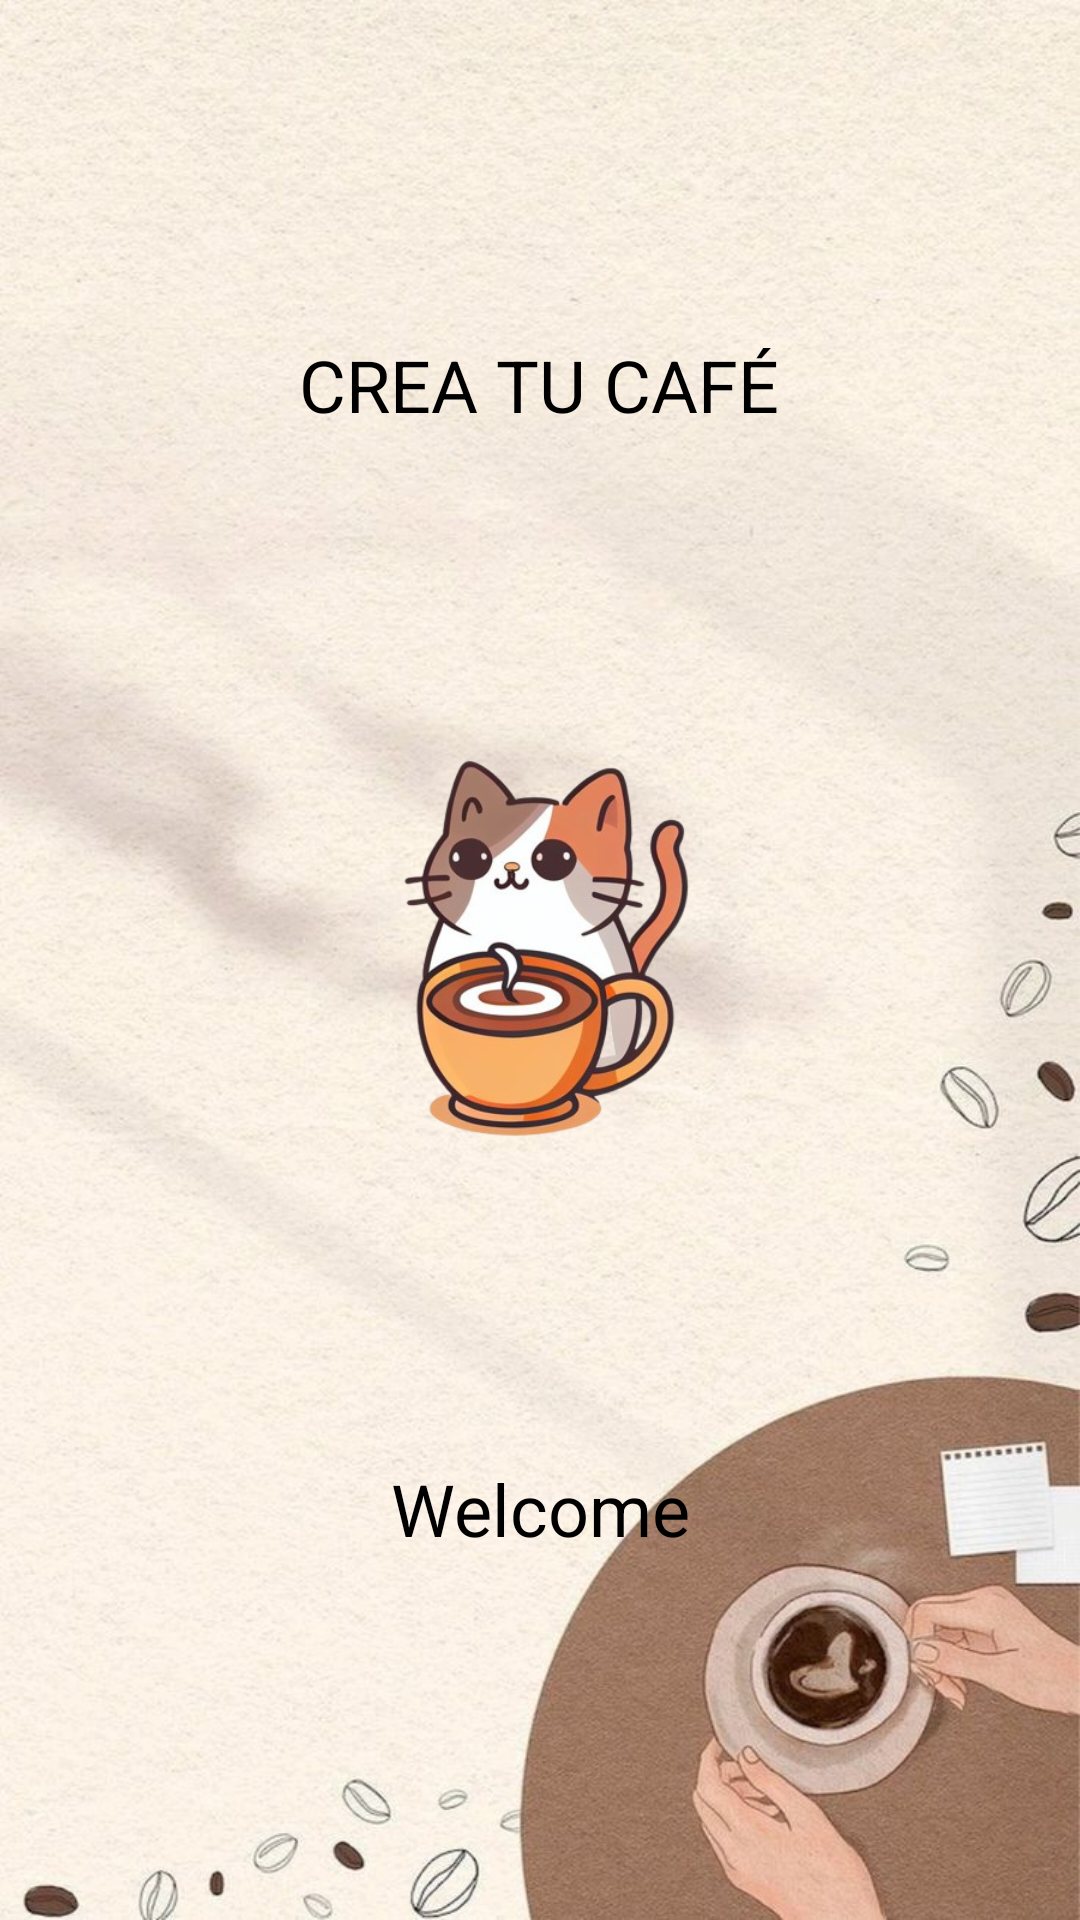

Reconstruct the res/layout file that produces this screen, plus the resources it refers to.
<!-- AndroidManifest.xml: activity theme Theme.AppCompat.Light.NoActionBar -->
<!-- res/layout/splash_screen.xml -->
<?xml version="1.0" encoding="utf-8"?>
<androidx.constraintlayout.widget.ConstraintLayout xmlns:android="http://schemas.android.com/apk/res/android"
    xmlns:tools="http://schemas.android.com/tools"
    android:layout_width="match_parent"
    android:layout_height="match_parent"
    xmlns:app="http://schemas.android.com/apk/res-auto"
    android:background="@drawable/fondo4"
    >

    

    
    <TextView
        android:id="@+id/welcomeText"
        android:layout_width="wrap_content"
        android:layout_height="wrap_content"
        android:layout_marginTop="112dp"
        android:text="CREA TU CAFÉ"
        android:textColor="#000000"
        android:textSize="24sp"
        app:layout_constraintHorizontal_bias="0.498"
        app:layout_constraintLeft_toLeftOf="parent"
        app:layout_constraintRight_toRightOf="parent"
        app:layout_constraintTop_toTopOf="parent" />

    <ImageView
        android:id="@+id/imageView"
        android:layout_width="200dp"
        android:layout_height="200dp"
        android:contentDescription="Icono de la aplicación"
        android:src="@drawable/icon1"
        app:layout_constraintTop_toBottomOf="@id/welcomeText"
        app:layout_constraintBottom_toTopOf="@id/welcomeBottomText"
        app:layout_constraintLeft_toLeftOf="parent"
        app:layout_constraintRight_toRightOf="parent"
        tools:layout_editor_absoluteX="105dp"
        tools:layout_editor_absoluteY="251dp" />

    
    <TextView
        android:id="@+id/welcomeBottomText"
        android:layout_width="wrap_content"
        android:layout_height="wrap_content"
        android:text="Welcome"
        android:textColor="#000000"
        android:textSize="24sp"
        app:layout_constraintTop_toBottomOf="@id/imageView"
        app:layout_constraintBottom_toBottomOf="parent"
        app:layout_constraintLeft_toLeftOf="parent"
        app:layout_constraintRight_toRightOf="parent"
        android:layout_marginBottom="50dp"
        tools:layout_editor_absoluteX="70dp"
        tools:layout_editor_absoluteY="126dp" />

</androidx.constraintlayout.widget.ConstraintLayout>
<!-- resources referenced by this layout -->
<resources>
  <!-- drawable fondo4: jpg bitmap (drawable, 118029 bytes) -->
  <!-- drawable icon1: png bitmap (drawable, 133254 bytes) -->
</resources>
